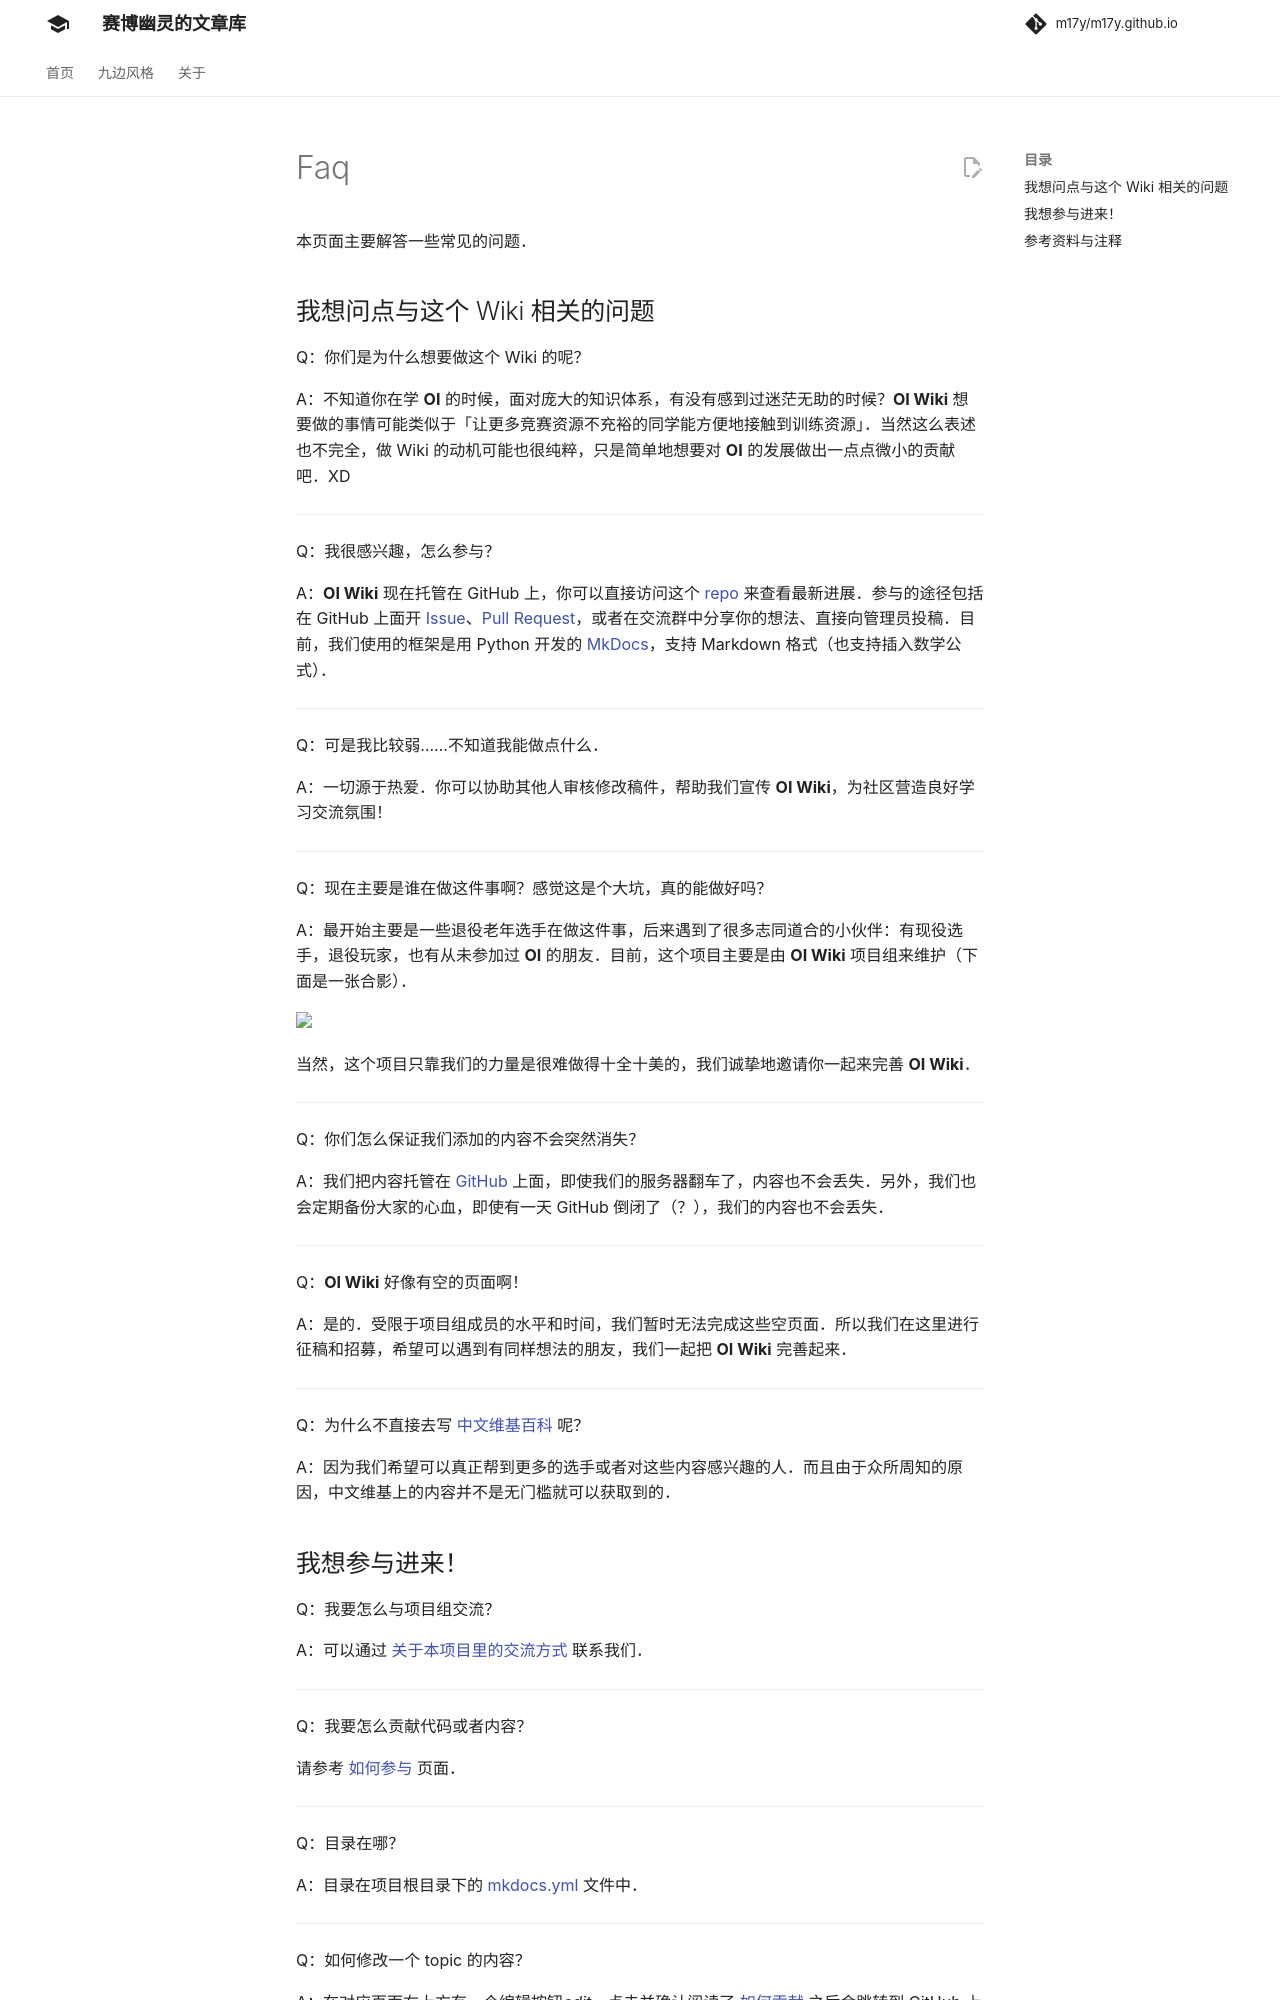

repository: m17y/m17y.github.io · page: intro/faq/index.html · generator: mkdocs

本页面主要解答一些常见的问题。

## 我想问点与这个 Wiki 相关的问题

Q：你们是为什么想要做这个 Wiki 的呢？

A：不知道你在学 **OI** 的时候，面对庞大的知识体系，有没有感到过迷茫无助的时候？**OI Wiki** 想要做的事情可能类似于「让更多竞赛资源不充裕的同学能方便地接触到训练资源」。当然这么表述也不完全，做 Wiki 的动机可能也很纯粹，只是简单地想要对 **OI** 的发展做出一点点微小的贡献吧。XD

***

Q：我很感兴趣，怎么参与？

A：**OI Wiki** 现在托管在 GitHub 上，你可以直接访问这个 [repo](https://github.com/OI-wiki/OI-wiki) 来查看最新进展。参与的途径包括在 GitHub 上面开 [Issue](https://github.com/OI-wiki/OI-wiki/issues)、[Pull Request](https://github.com/OI-wiki/OI-wiki/pulls)，或者在交流群中分享你的想法、直接向管理员投稿。目前，我们使用的框架是用 Python 开发的 [MkDocs](https://mkdocs.readthedocs.io)，支持 Markdown 格式（也支持插入数学公式）。

***

Q：可是我比较弱……不知道我能做点什么。

A：一切源于热爱。你可以协助其他人审核修改稿件，帮助我们宣传 **OI Wiki**，为社区营造良好学习交流氛围！

***

Q：现在主要是谁在做这件事啊？感觉这是个大坑，真的能做好吗？

A：最开始主要是一些退役老年选手在做这件事，后来遇到了很多志同道合的小伙伴：有现役选手，退役玩家，也有从未参加过 **OI** 的朋友。目前，这个项目主要是由 **OI Wiki** 项目组来维护（下面是一张合影）。

<a href="https://github.com/OI-wiki/OI-wiki/graphs/contributors"><img src="https://opencollective.com/oi-wiki/contributors.svg?width=890&button=false"/></a>

当然，这个项目只靠我们的力量是很难做得十全十美的，我们诚挚地邀请你一起来完善 **OI Wiki**。

***

Q：你们怎么保证我们添加的内容不会突然消失？

A：我们把内容托管在 [GitHub](https://github.com/OI-wiki/OI-wiki) 上面，即使我们的服务器翻车了，内容也不会丢失。另外，我们也会定期备份大家的心血，即使有一天 GitHub 倒闭了（？），我们的内容也不会丢失。

***

Q：**OI Wiki** 好像有空的页面啊！

A：是的。受限于项目组成员的水平和时间，我们暂时无法完成这些空页面。所以我们在这里进行征稿和招募，希望可以遇到有同样想法的朋友，我们一起把 **OI Wiki** 完善起来。

***

Q：为什么不直接去写 [中文维基百科](https://zh.wikipedia.org/) 呢？

A：因为我们希望可以真正帮到更多的选手或者对这些内容感兴趣的人。而且由于众所周知的原因，中文维基上的内容并不是无门槛就可以获取到的。
